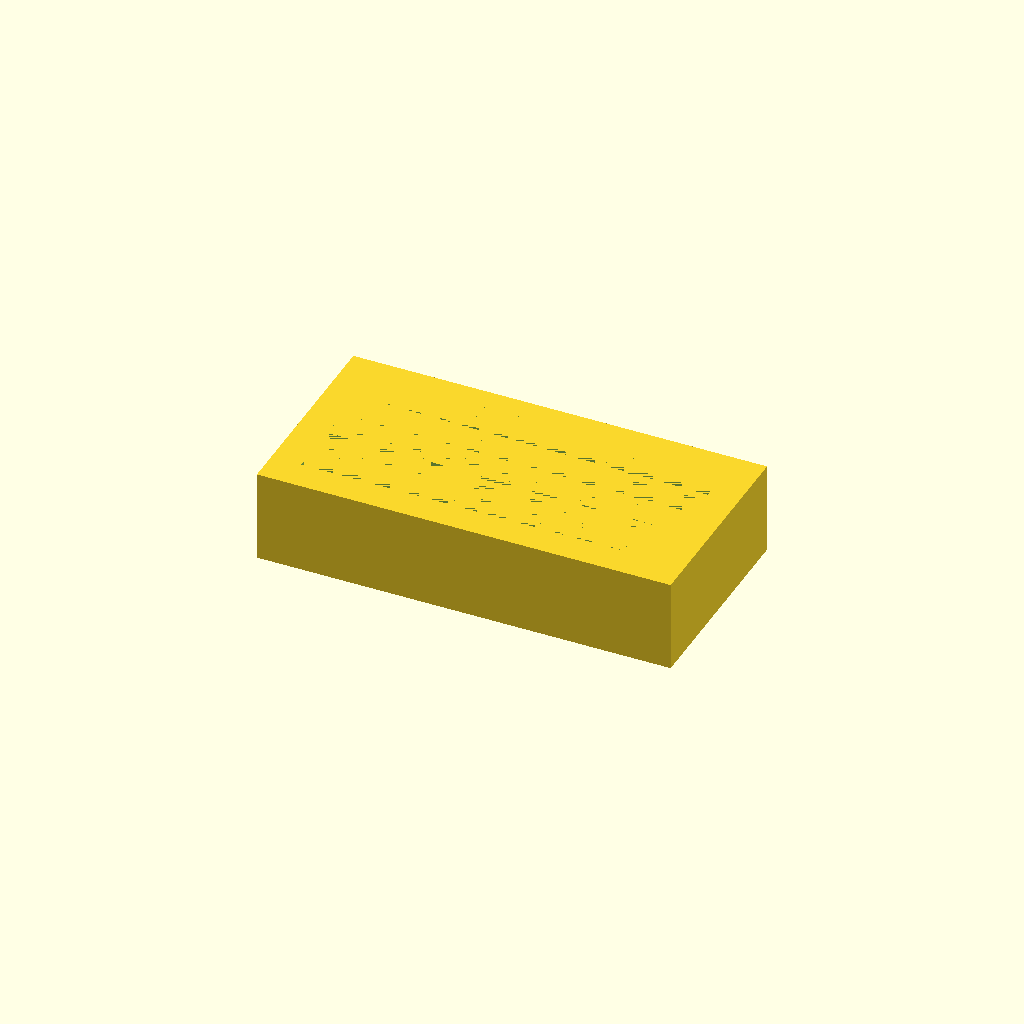
Cell 1: rendered with the file's own defaults.
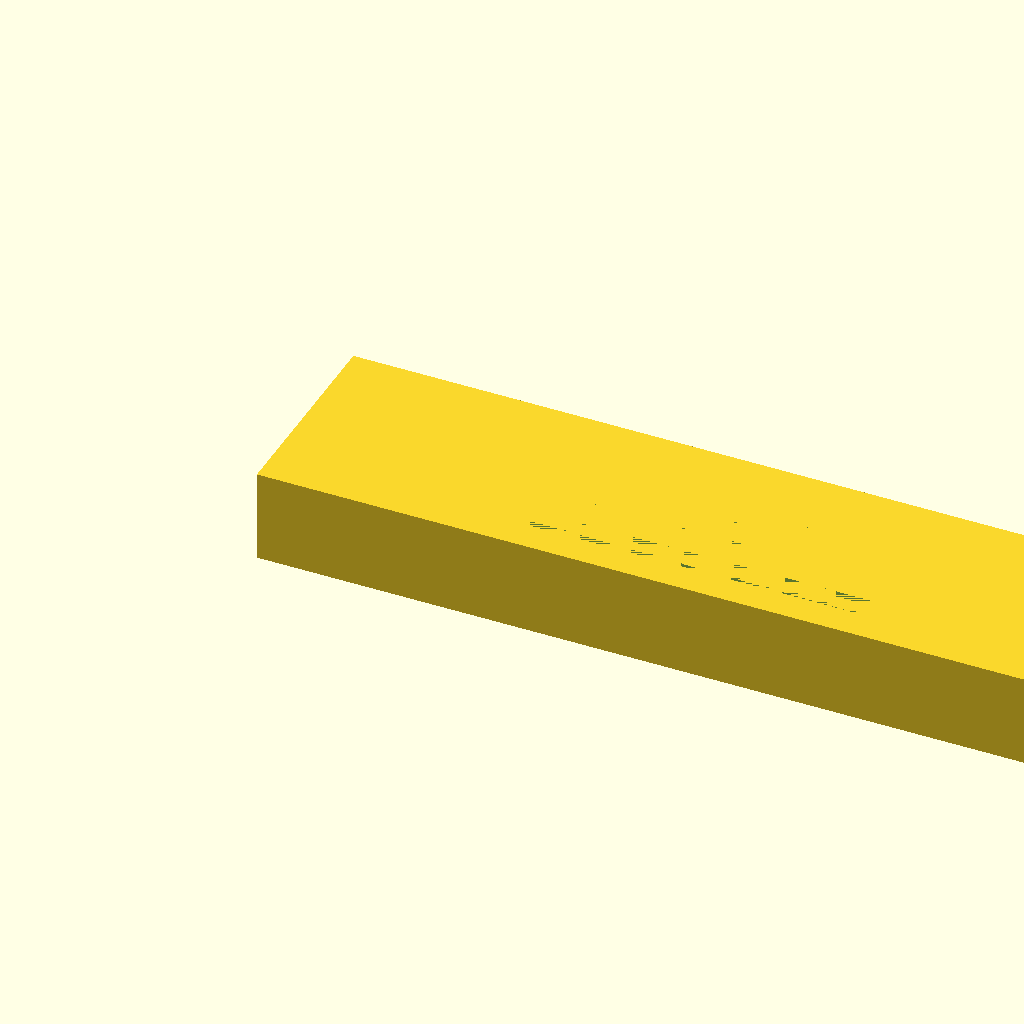
Cell 2: L_base = 180 (everything else at default).
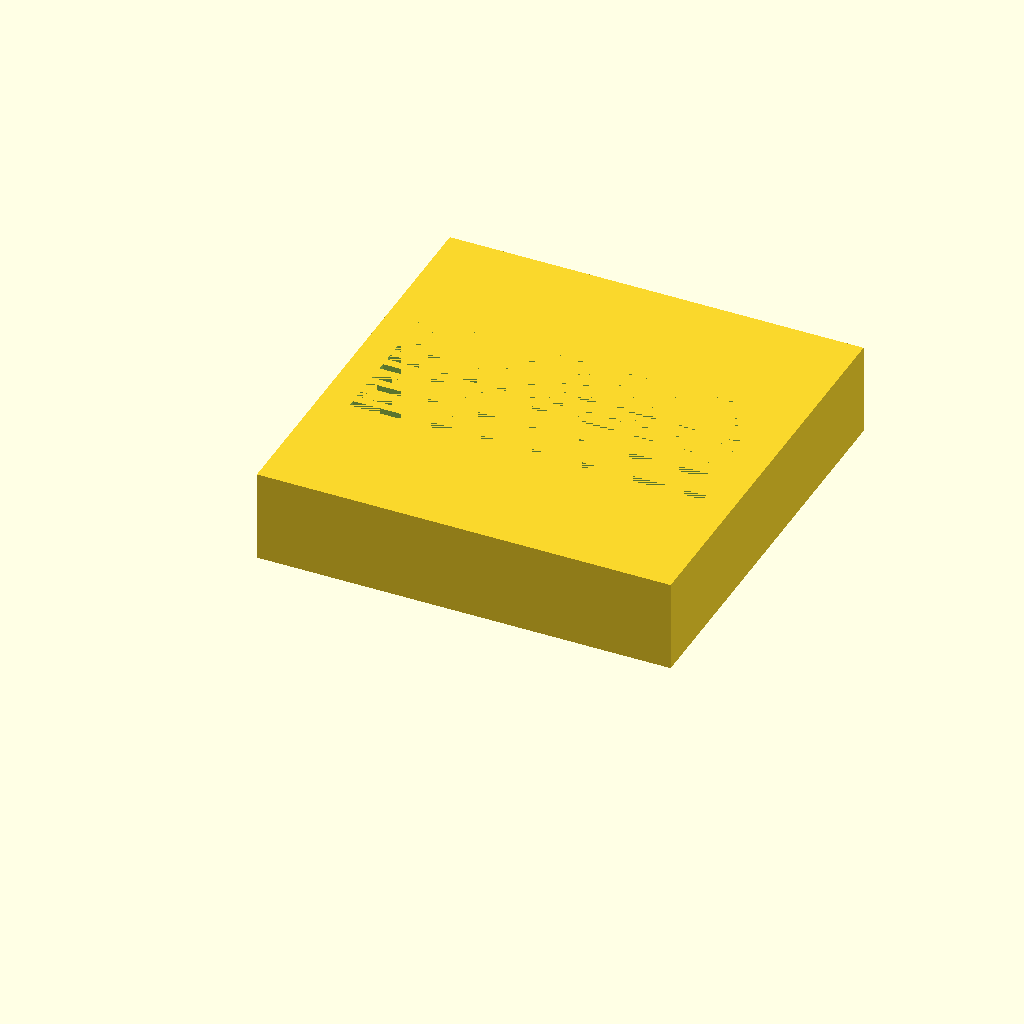
Cell 3 — W_base set to 90, the other parameters unchanged.
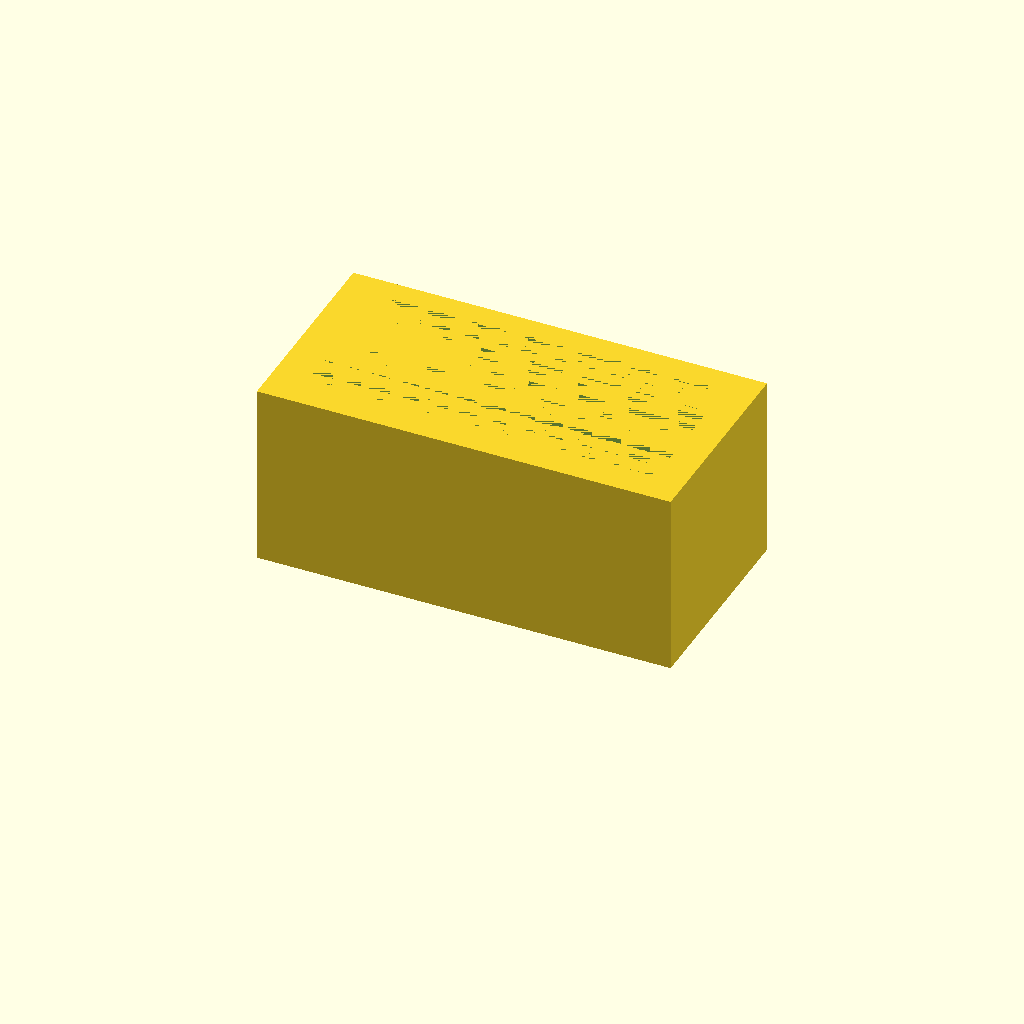
Cell 4: the same model with H_base = 40.
One fixed orthographic camera (rotation 55°, 0°, 25°; colour scheme Cornfield) for every cell.
The OpenSCAD source (bench/results/gpu-base-h4-g2/code/qwen3.5-9b/slide_drying_rack_s7_checklist_a2.scad):
// Microscope slide drying rack - solid base with 10 parallel slots for standing slides.

// Base dimensions
L_base = 90;
W_base = 45;
H_base = 20;

// Slide dimensions
slide_w = 25;
slide_h = 75;
slide_t = 1;

// Slot dimensions
slot_len = 77;
slot_w   = 1.6;
slot_d   = 10;

// Spacing and positioning
slot_c2c = 3.5;
n_slots  = 10;

// Derived positions
// Slots are centred in Y on the block
y_offset = (W_base - (n_slots - 1) * slot_c2c) / 2;

// Slots are centred in X on the block
x_offset = (L_base - slot_len) / 2;

$fn = 64;

difference() {
    // Main solid block
    translate([0, 0, 0]) cube([L_base, W_base, H_base]);

    // Cut 10 slots running along X
    // Slots are 10mm deep and open at the top, so they are cut from the top face (z=20) down to z=10.
    for (i = [0 : n_slots - 1]) {
        // Calculate Y position for this slot
        y_pos = y_offset + i * slot_c2c;
        
        // Slot geometry: runs along X, width in Y, depth in Z
        // Position Z at the top of the block (H_base)
        translate([x_offset, y_pos, H_base - slot_d]) {
            // Cut a rectangular prism for the slot
            // Length = slot_len, Width = slot_w, Depth = slot_d
            cube([slot_len, slot_w, slot_d]);
        }
    }
}
Parameter table extracted from the source (name, type, default, range or options):
L_base: number, default 90
W_base: number, default 45
H_base: number, default 20
slide_w: number, default 25
slide_h: number, default 75
slide_t: number, default 1
slot_len: number, default 77
slot_w: number, default 1.6
slot_d: number, default 10
slot_c2c: number, default 3.5
n_slots: number, default 10
